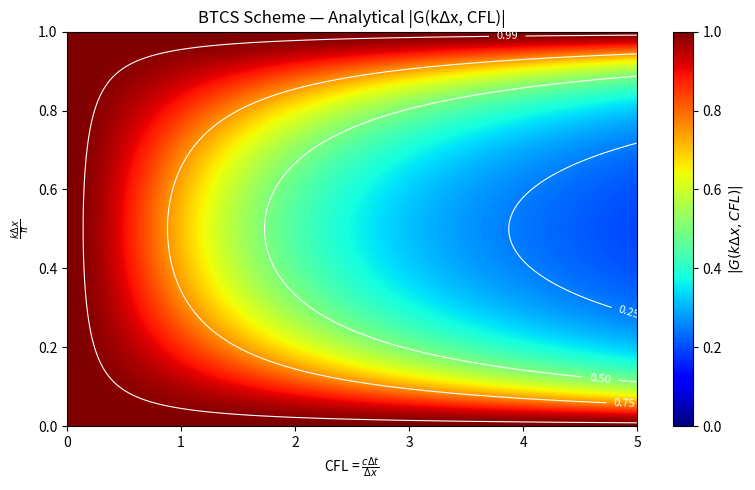

Python code for this plot:
import numpy as np
import matplotlib.pyplot as plt

kh = np.linspace(0, np.pi, 600)
CFL = np.linspace(0, 5.0, 400)

CFL_grid, KH_grid = np.meshgrid(CFL, kh)

absG = 1.0 / np.sqrt(1.0 + (CFL_grid * np.sin(KH_grid)) ** 2)

vmin = 0.0
vmax = 1.0  # Clips all outliers

plt.figure(figsize=(8,5))
extent = [CFL.min(), CFL.max(), kh.min()/np.pi, kh.max()/np.pi]
img = plt.imshow(absG, origin='lower', aspect='auto', extent=extent, vmin=vmin, vmax=vmax, cmap='jet')
cbar = plt.colorbar(img)
cbar.set_label(r'$|G(k\Delta x, CFL)|$')

# contour lines to indicate damping levels
levels = [0.25, 0.5, 0.75, 0.99]
CS = plt.contour(CFL_grid, KH_grid / np.pi, absG, levels=levels, colors='white', linewidths=0.8)
plt.clabel(CS, inline=True, fmt='%0.2f', fontsize=8)

plt.xlabel(r'CFL = $ \frac {c\Delta t}{\Delta x} $')
plt.ylabel(r'$\frac{kΔx}{π}$')
plt.title('BTCS Scheme — Analytical |G(kΔx, CFL)|')
plt.tight_layout()
plt.savefig("BTCS_A_G.pdf")
plt.show()
